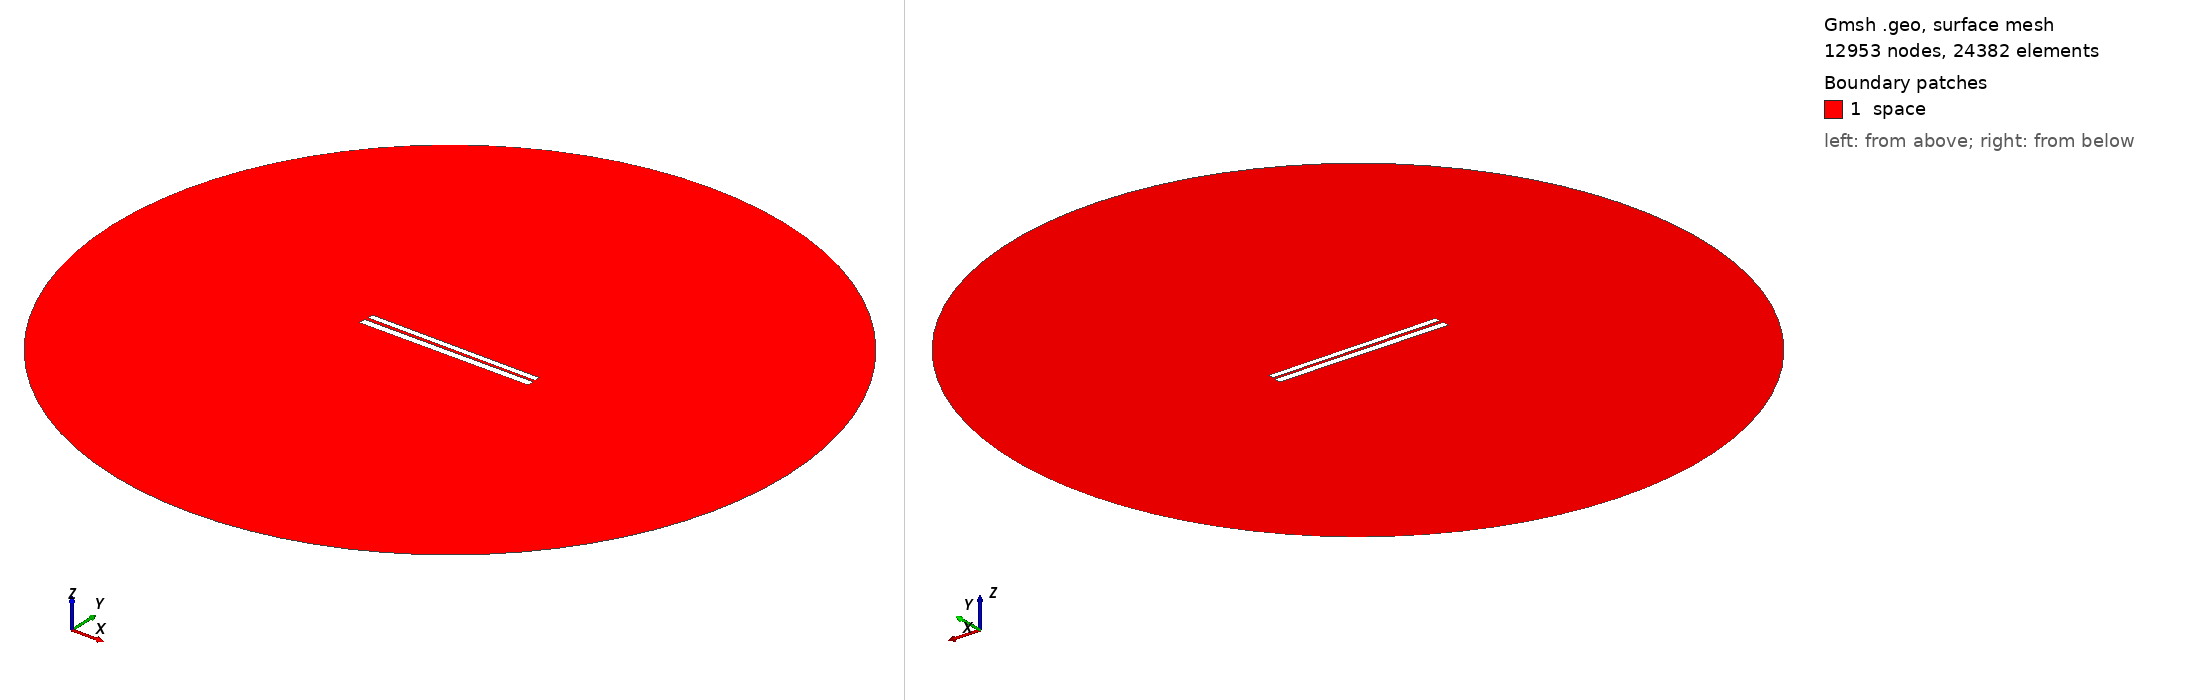

Gmsh geometry script, surface-meshed: 12953 nodes, 24382 surface elements. Boundary patches (legend numbers): 1 space. Left view from above one corner, right view from below the opposite corner. Legend entries are the model's physical surfaces. The drawing asked Gmsh for element sizes between 1% and 20% of the model's largest extent; the script's own settings can give other sizes.

=== 317.geo (drawn) ===
// Set the geometry kernel
SetFactory("OpenCASCADE");

//---------------------------------------
// Rectangles
//---------------------------------------

// Rectangle 1 (top)
Point(1) = {-49.733333333333334, 1.0722222222222222, 0, 1.0};
Point(2) = {49.733333333333334, 1.0722222222222222, 0, 1.0};
Point(3) = {49.733333333333334, 4.538888888888889, 0, 1.0};
Point(4) = {-49.733333333333334, 4.538888888888889, 0, 1.0};

Line(1) = {1, 2};
Line(2) = {2, 3};
Line(3) = {3, 4};
Line(4) = {4, 1};

Line Loop(1) = {1, 2, 3, 4};
Plane Surface(1) = {1};

Rotate { {0, 0, 1}, {0,  0.8055555555555556,  0}, -0.006 } {
  Surface{1};
}

// Rectangle 2 (bottom)
Point(5) = {-50,-0.8055555555555556, 0, 1.0};
Point(6) = { 50,-0.8055555555555556, 0, 1.0};
Point(7) = { 50,-4.805555555555555, 0, 1.0};
Point(8) = {-50,-4.805555555555555, 0, 1.0};

Line(5) = {5, 6};
Line(6) = {6, 7};
Line(7) = {7, 8};
Line(8) = {8, 5};

Line Loop(2) = {5, 6, 7, 8};
Plane Surface(2) = {2}; 


//---------------------------------------
// Circle
//---------------------------------------

// Define points
Point(9) = {0, 0, 0};        // Center
Point(10) = {200, 0, 0};     // Start point
Point(11) = {0, 200, 0};     // 90 degrees
Point(12) = {-200, 0, 0};    // 180 degrees
Point(13) = {0, -200, 0};    // 270 degrees

// Define circle arcs (each needs start, center, end)
Circle(9) = {10, 9, 11};
Circle(10) = {11, 9, 12};
Circle(11) = {12, 9, 13};
Circle(12) = {13, 9, 10};

// Define curve loop and surface if needed
Curve Loop(3) = {9, 10, 11, 12};
Surface(3) = {3};

// Subtract Rectangles from Circle
BooleanDifference{ Surface{3}; Delete; }{ Surface{1}; Surface{2}; Delete; }

//---------------------------------------
// Transfinite Lines and Surface
//---------------------------------------
r = 7;
Transfinite Line {1, 3} = 50*r Using Progression 1;
Transfinite Line {2, 4} = 2*r Using Progression 1;
Transfinite Line {5, 7} = 50*r Using Progression 1;
Transfinite Line {6, 8} = 2*r Using Progression 1;
Transfinite Line {9, 10, 11, 12} = 20 Using Progression 1;

//---------------------------------------
// Define Physical Groups
//---------------------------------------                

//--- Physical Curves
// Physical groups for boundaries
Physical Line("force_segment", 10) = {1};
Physical Line("upper_plate", 11) = {2, 3, 4};
Physical Line("lower_plate", 12) = {5, 6, 7, 8};
Physical Line("boundary", 20) = {9, 10, 11, 12};

//--- Physical Surfaces
Physical Surface("space", 30) = {3};

//---------------------------------------
// 6. Generate the Mesh
//---------------------------------------
Mesh 2;  // 2D mesh generation
